Run: headless pygame with SDL's dummy video driver; simulated clock (each Clock.tick advances the game by its frame time, no real sleeping); random seed 0; keys injected as events and as key.get_pressed() state; no mouse input.
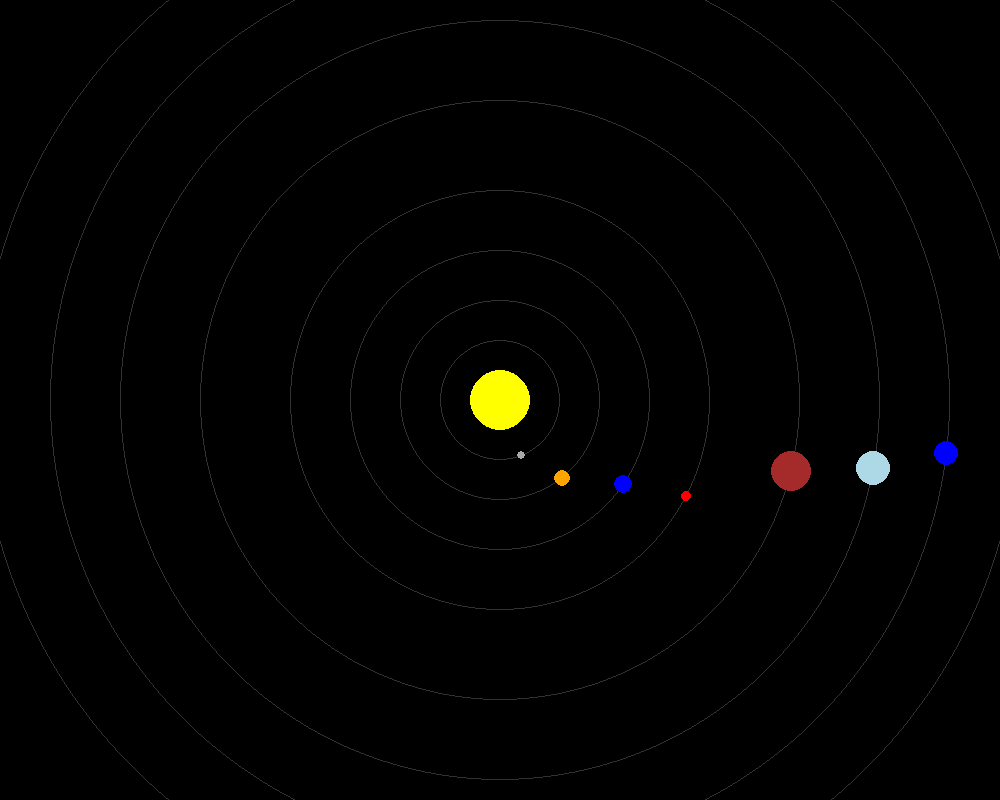
Frame 1 of 4 · flips 1–60 · no input
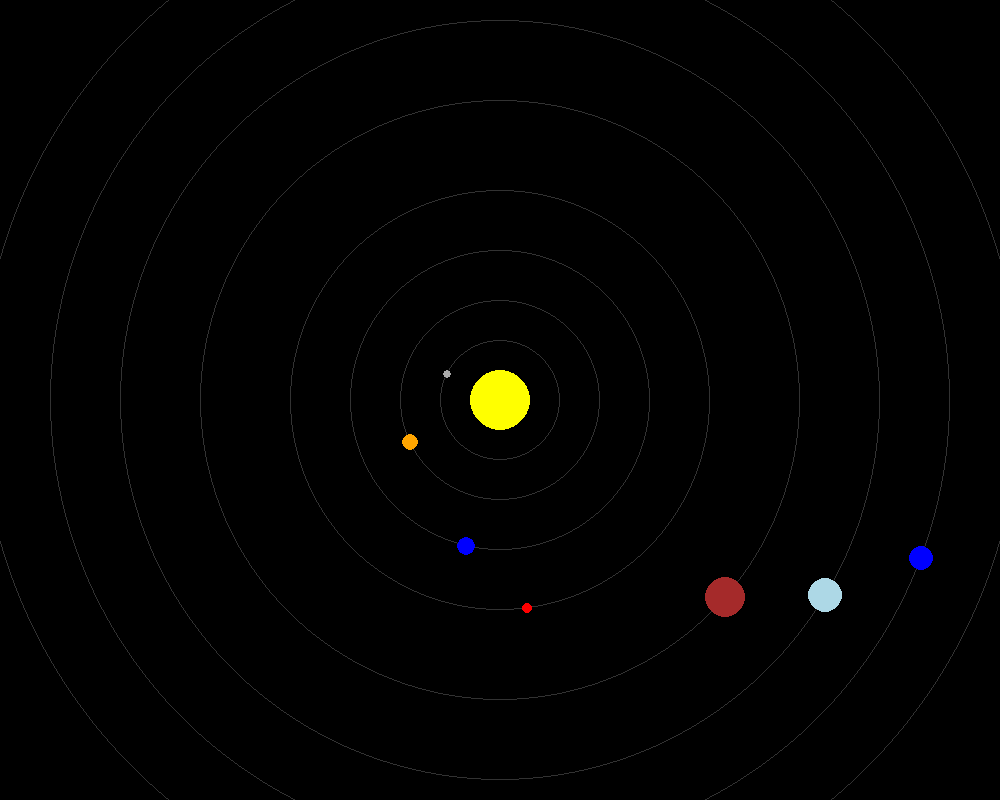
Frame 2 of 4 · flips 61–180 · tapped SPACE, RETURN · held RIGHT (→), D
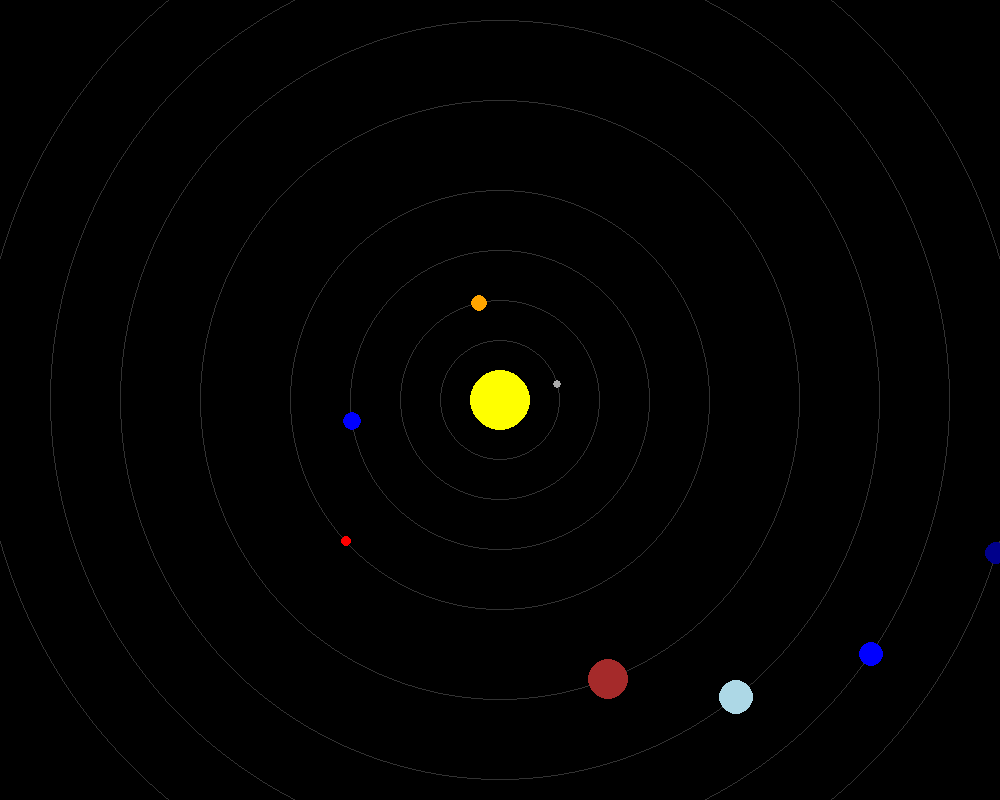
Frame 3 of 4 · flips 181–300 · held DOWN (↓), S
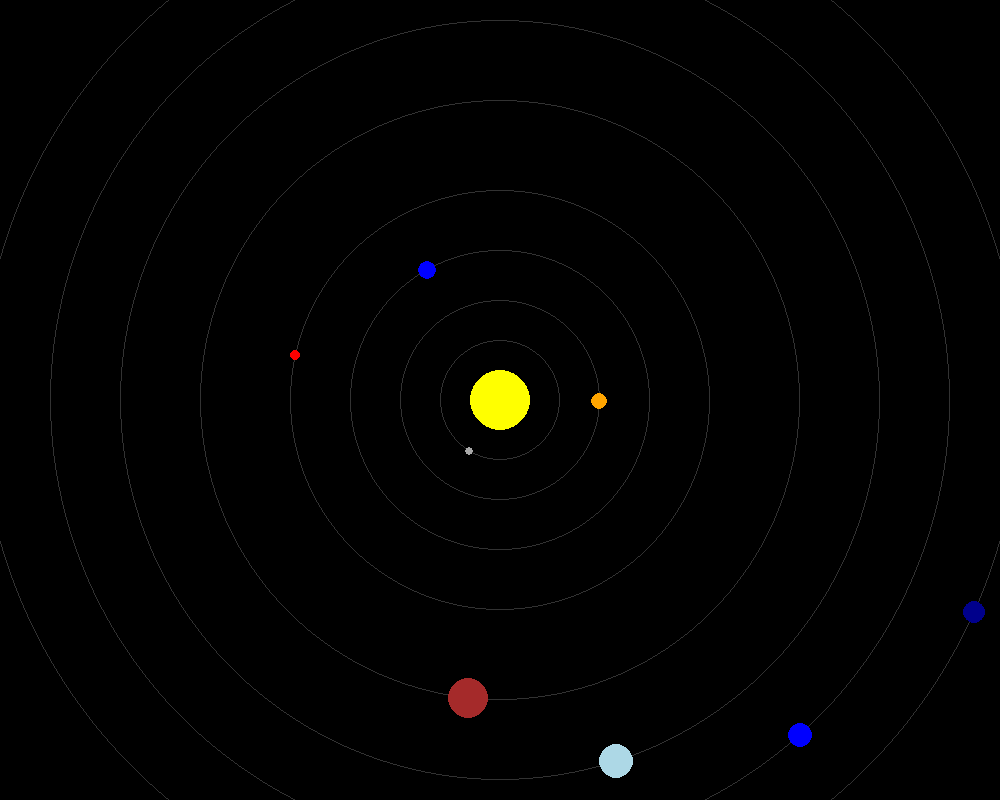
Frame 4 of 4 · flips 301–420 · held LEFT (←), A, UP (↑), W

The pygame program that drew these frames:

import pygame
import math

# Initialize Pygame
pygame.init()

# Set up the display
width, height = 1000, 800
screen = pygame.display.set_mode((width, height))
pygame.display.set_caption("Solar System Simulation")

# Colors
BLACK = (0, 0, 0)
YELLOW = (255, 255, 0)
GRAY = (169, 169, 169)
ORANGE = (255, 165, 0)
BLUE = (0, 0, 255)
RED = (255, 0, 0)
BROWN = (165, 42, 42)
LIGHT_BLUE = (173, 216, 230)
DARK_BLUE = (0, 0, 139)

# Planet class
class Planet:
    def __init__(self, x, y, radius, color, orbit_radius, speed):
        self.x = x
        self.y = y
        self.radius = radius
        self.color = color
        self.orbit_radius = orbit_radius
        self.speed = speed
        self.angle = 0

    def update(self):
        self.angle += self.speed
        self.x = width // 2 + int(math.cos(self.angle) * self.orbit_radius)
        self.y = height // 2 + int(math.sin(self.angle) * self.orbit_radius)

    def draw(self, screen):
        pygame.draw.circle(screen, self.color, (self.x, self.y), self.radius)

# Create planets
sun = Planet(width // 2, height // 2, 30, YELLOW, 0, 0)
mercury = Planet(0, 0, 4, GRAY, 60, 0.02)
venus = Planet(0, 0, 8, ORANGE, 100, 0.015)
earth = Planet(0, 0, 9, BLUE, 150, 0.01)
mars = Planet(0, 0, 5, RED, 210, 0.008)
jupiter = Planet(0, 0, 20, BROWN, 300, 0.004)
saturn = Planet(0, 0, 17, LIGHT_BLUE, 380, 0.003)
uranus = Planet(0, 0, 12, BLUE, 450, 0.002)
neptune = Planet(0, 0, 11, DARK_BLUE, 520, 0.001)

planets = [mercury, venus, earth, mars, jupiter, saturn, uranus, neptune]

# Main game loop
running = True
clock = pygame.time.Clock()

while running:
    for event in pygame.event.get():
        if event.type == pygame.QUIT:
            running = False

    screen.fill(BLACK)

    # Draw orbit paths
    for planet in planets:
        pygame.draw.circle(screen, (50, 50, 50), (width // 2, height // 2), planet.orbit_radius, 1)

    # Update and draw planets
    sun.draw(screen)
    
    for planet in planets:
        planet.update()
        planet.draw(screen)

    pygame.display.flip()
    clock.tick(60)

pygame.quit()
